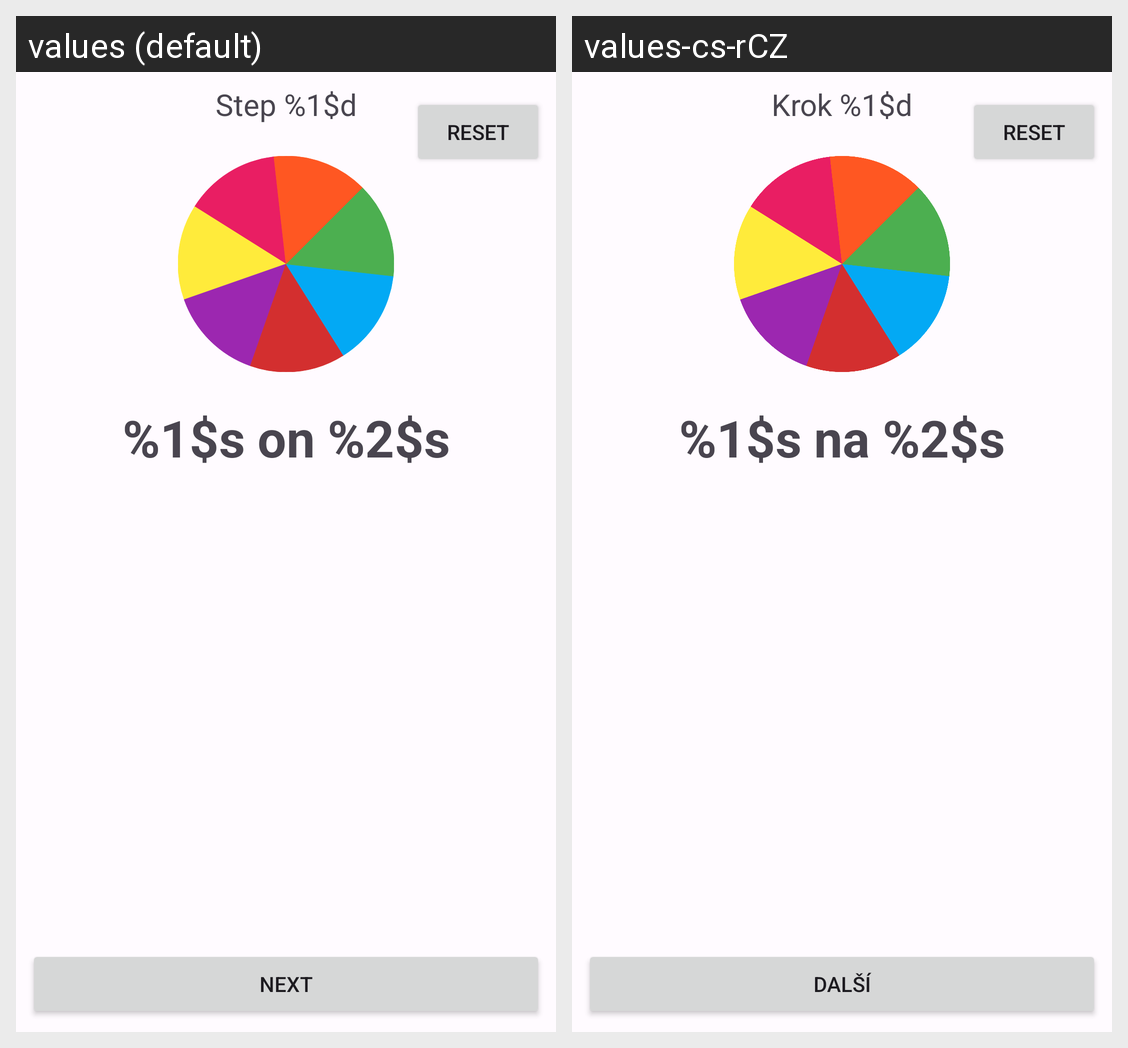

The Android screen above is rendered under two locales of the same app. Produce the string resources it draws, with the default and per-locale values.
Android screen res/layout/activity_twist.xml rendered under 2 locales, left to right: values (default), values-cs-rCZ. Device: Nexus 5 (rendered at 1080×1920; each locale shown at half size, 540×960, under a caption strip naming it); theme Theme.TwistBoulder.
Strings drawn on this screen, with the default value and each locale's value (text and hints the layout hard-codes, and strings that could not be matched under every locale, appear in the picture but are not listed):

next
  values: Next
  values-cs-rCZ: Další

step_string
  values: Step %1$d
  values-cs-rCZ: Krok %1$d

placement_string
  values: %1$s on %2$s
  values-cs-rCZ: %1$s na %2$s

reset
  values: Reset
  values-cs-rCZ: Reset
